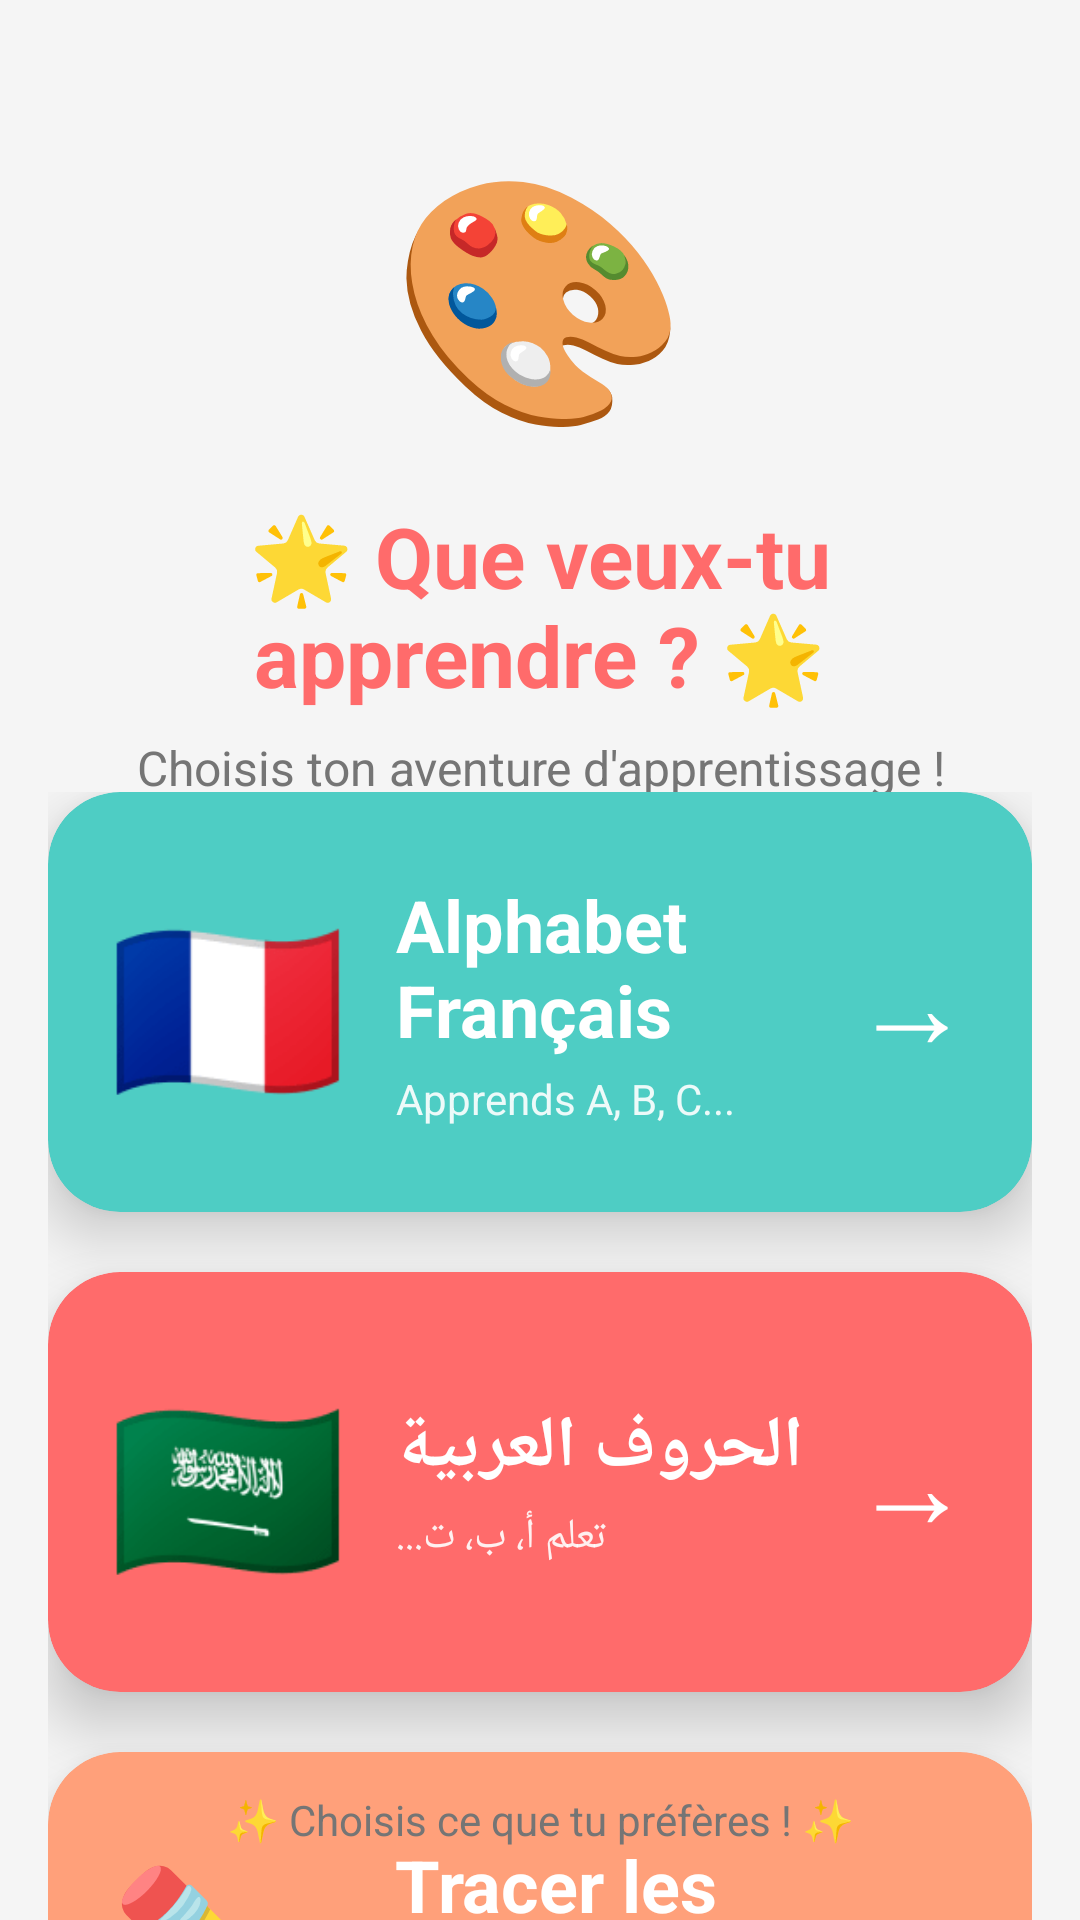

Here is an Android app screen rendered from its layout file. Give the layout XML and the strings, colors and styles it references.
<!-- AndroidManifest.xml: application theme Theme.KidsLearning -->
<!-- res/layout/activity_selection.xml -->
<?xml version="1.0" encoding="utf-8"?>
<androidx.constraintlayout.widget.ConstraintLayout xmlns:android="http://schemas.android.com/apk/res/android"
    xmlns:app="http://schemas.android.com/apk/res-auto"
    android:layout_width="match_parent"
    android:layout_height="match_parent"
    android:background="#F5F5F5">

    
    <LinearLayout
        android:id="@+id/headerLayout"
        android:layout_width="match_parent"
        android:layout_height="wrap_content"
        android:orientation="vertical"
        android:gravity="center"
        android:padding="24dp"
        app:layout_constraintTop_toTopOf="parent"
        app:layout_constraintStart_toStartOf="parent"
        app:layout_constraintEnd_toEndOf="parent">

        <TextView
            android:text="🎨"
            android:textSize="80sp"
            android:layout_marginTop="20dp"
            android:layout_width="wrap_content"
            android:layout_height="wrap_content" />

        <TextView
            android:id="@+id/txtWelcomeTitle"
            android:text="🌟 Que veux-tu apprendre ? 🌟"
            android:textSize="28sp"
            android:textStyle="bold"
            android:textColor="#FF6B6B"
            android:gravity="center"
            android:layout_marginTop="16dp"
            android:layout_width="wrap_content"
            android:layout_height="wrap_content" />

        <TextView
            android:text="Choisis ton aventure d'apprentissage !"
            android:textSize="16sp"
            android:textColor="#757575"
            android:gravity="center"
            android:layout_marginTop="8dp"
            android:layout_width="wrap_content"
            android:layout_height="wrap_content" />
    </LinearLayout>

    
    <LinearLayout
        android:id="@+id/optionsContainer"
        android:layout_width="0dp"
        android:layout_height="wrap_content"
        android:orientation="vertical"
        android:padding="16dp"
        app:layout_constraintTop_toBottomOf="@id/headerLayout"
        app:layout_constraintBottom_toBottomOf="parent"
        app:layout_constraintStart_toStartOf="parent"
        app:layout_constraintEnd_toEndOf="parent"
        app:layout_constraintVertical_bias="0.3">

        
        <androidx.cardview.widget.CardView
            android:id="@+id/cardFrench"
            android:layout_width="match_parent"
            android:layout_height="140dp"
            app:cardCornerRadius="24dp"
            app:cardElevation="12dp"
            app:cardBackgroundColor="#4ECDC4"
            android:layout_marginBottom="20dp">

            <LinearLayout
                android:layout_width="match_parent"
                android:layout_height="match_parent"
                android:orientation="horizontal"
                android:gravity="center"
                android:padding="20dp">

                <TextView
                    android:text="🇫🇷"
                    android:textSize="64sp"
                    android:layout_marginEnd="16dp"
                    android:layout_width="wrap_content"
                    android:layout_height="wrap_content" />

                <LinearLayout
                    android:orientation="vertical"
                    android:layout_width="0dp"
                    android:layout_height="wrap_content"
                    android:layout_weight="1">

                    <TextView
                        android:text="Alphabet Français"
                        android:textSize="24sp"
                        android:textStyle="bold"
                        android:textColor="#FFFFFF"
                        android:layout_width="wrap_content"
                        android:layout_height="wrap_content" />

                    <TextView
                        android:text="Apprends A, B, C..."
                        android:textSize="14sp"
                        android:textColor="#FFFFFF"
                        android:alpha="0.9"
                        android:layout_marginTop="4dp"
                        android:layout_width="wrap_content"
                        android:layout_height="wrap_content" />
                </LinearLayout>

                <TextView
                    android:text="→"
                    android:textSize="40sp"
                    android:textColor="#FFFFFF"
                    android:layout_width="wrap_content"
                    android:layout_height="wrap_content" />
            </LinearLayout>
        </androidx.cardview.widget.CardView>

        
        <androidx.cardview.widget.CardView
            android:id="@+id/cardArabic"
            android:layout_width="match_parent"
            android:layout_height="140dp"
            app:cardCornerRadius="24dp"
            app:cardElevation="12dp"
            app:cardBackgroundColor="#FF6B6B"
            android:layout_marginBottom="20dp">

            <LinearLayout
                android:layout_width="match_parent"
                android:layout_height="match_parent"
                android:orientation="horizontal"
                android:gravity="center"
                android:padding="20dp">

                <TextView
                    android:text="🇸🇦"
                    android:textSize="64sp"
                    android:layout_marginEnd="16dp"
                    android:layout_width="wrap_content"
                    android:layout_height="wrap_content" />

                <LinearLayout
                    android:orientation="vertical"
                    android:layout_width="0dp"
                    android:layout_height="wrap_content"
                    android:layout_weight="1">

                    <TextView
                        android:text="الحروف العربية"
                        android:textSize="24sp"
                        android:textStyle="bold"
                        android:textColor="#FFFFFF"
                        android:layout_width="wrap_content"
                        android:layout_height="wrap_content" />

                    <TextView
                        android:text="تعلم أ، ب، ت..."
                        android:textSize="14sp"
                        android:textColor="#FFFFFF"
                        android:alpha="0.9"
                        android:layout_marginTop="4dp"
                        android:layout_width="wrap_content"
                        android:layout_height="wrap_content" />
                </LinearLayout>

                <TextView
                    android:text="→"
                    android:textSize="40sp"
                    android:textColor="#FFFFFF"
                    android:layout_width="wrap_content"
                    android:layout_height="wrap_content" />
            </LinearLayout>
        </androidx.cardview.widget.CardView>

        
        <androidx.cardview.widget.CardView
            android:id="@+id/cardTracing"
            android:layout_width="match_parent"
            android:layout_height="140dp"
            app:cardCornerRadius="24dp"
            app:cardElevation="12dp"
            app:cardBackgroundColor="#FFA07A">

            <LinearLayout
                android:layout_width="match_parent"
                android:layout_height="match_parent"
                android:orientation="horizontal"
                android:gravity="center"
                android:padding="20dp">

                <TextView
                    android:text="✏️"
                    android:textSize="64sp"
                    android:layout_marginEnd="16dp"
                    android:layout_width="wrap_content"
                    android:layout_height="wrap_content" />

                <LinearLayout
                    android:orientation="vertical"
                    android:layout_width="0dp"
                    android:layout_height="wrap_content"
                    android:layout_weight="1">

                    <TextView
                        android:text="Tracer les Lettres"
                        android:textSize="24sp"
                        android:textStyle="bold"
                        android:textColor="#FFFFFF"
                        android:layout_width="wrap_content"
                        android:layout_height="wrap_content" />

                    <TextView
                        android:text="Dessine et apprends !"
                        android:textSize="14sp"
                        android:textColor="#FFFFFF"
                        android:alpha="0.9"
                        android:layout_marginTop="4dp"
                        android:layout_width="wrap_content"
                        android:layout_height="wrap_content" />
                </LinearLayout>

                <TextView
                    android:text="→"
                    android:textSize="40sp"
                    android:textColor="#FFFFFF"
                    android:layout_width="wrap_content"
                    android:layout_height="wrap_content" />
            </LinearLayout>
        </androidx.cardview.widget.CardView>

    </LinearLayout>

    
    <TextView
        android:text="✨ Choisis ce que tu préfères ! ✨"
        android:textSize="14sp"
        android:textColor="#757575"
        android:gravity="center"
        android:layout_marginBottom="24dp"
        app:layout_constraintBottom_toBottomOf="parent"
        app:layout_constraintStart_toStartOf="parent"
        app:layout_constraintEnd_toEndOf="parent"
        android:layout_width="wrap_content"
        android:layout_height="wrap_content" />


</androidx.constraintlayout.widget.ConstraintLayout>
<!-- resources referenced by this layout -->
<resources>
  <style name="Theme.KidsLearning" parent="Base.Theme.KidsLearning" />
  <style name="Base.Theme.KidsLearning" parent="Theme.Material3.DayNight.NoActionBar">
          
          
      </style>
</resources>
